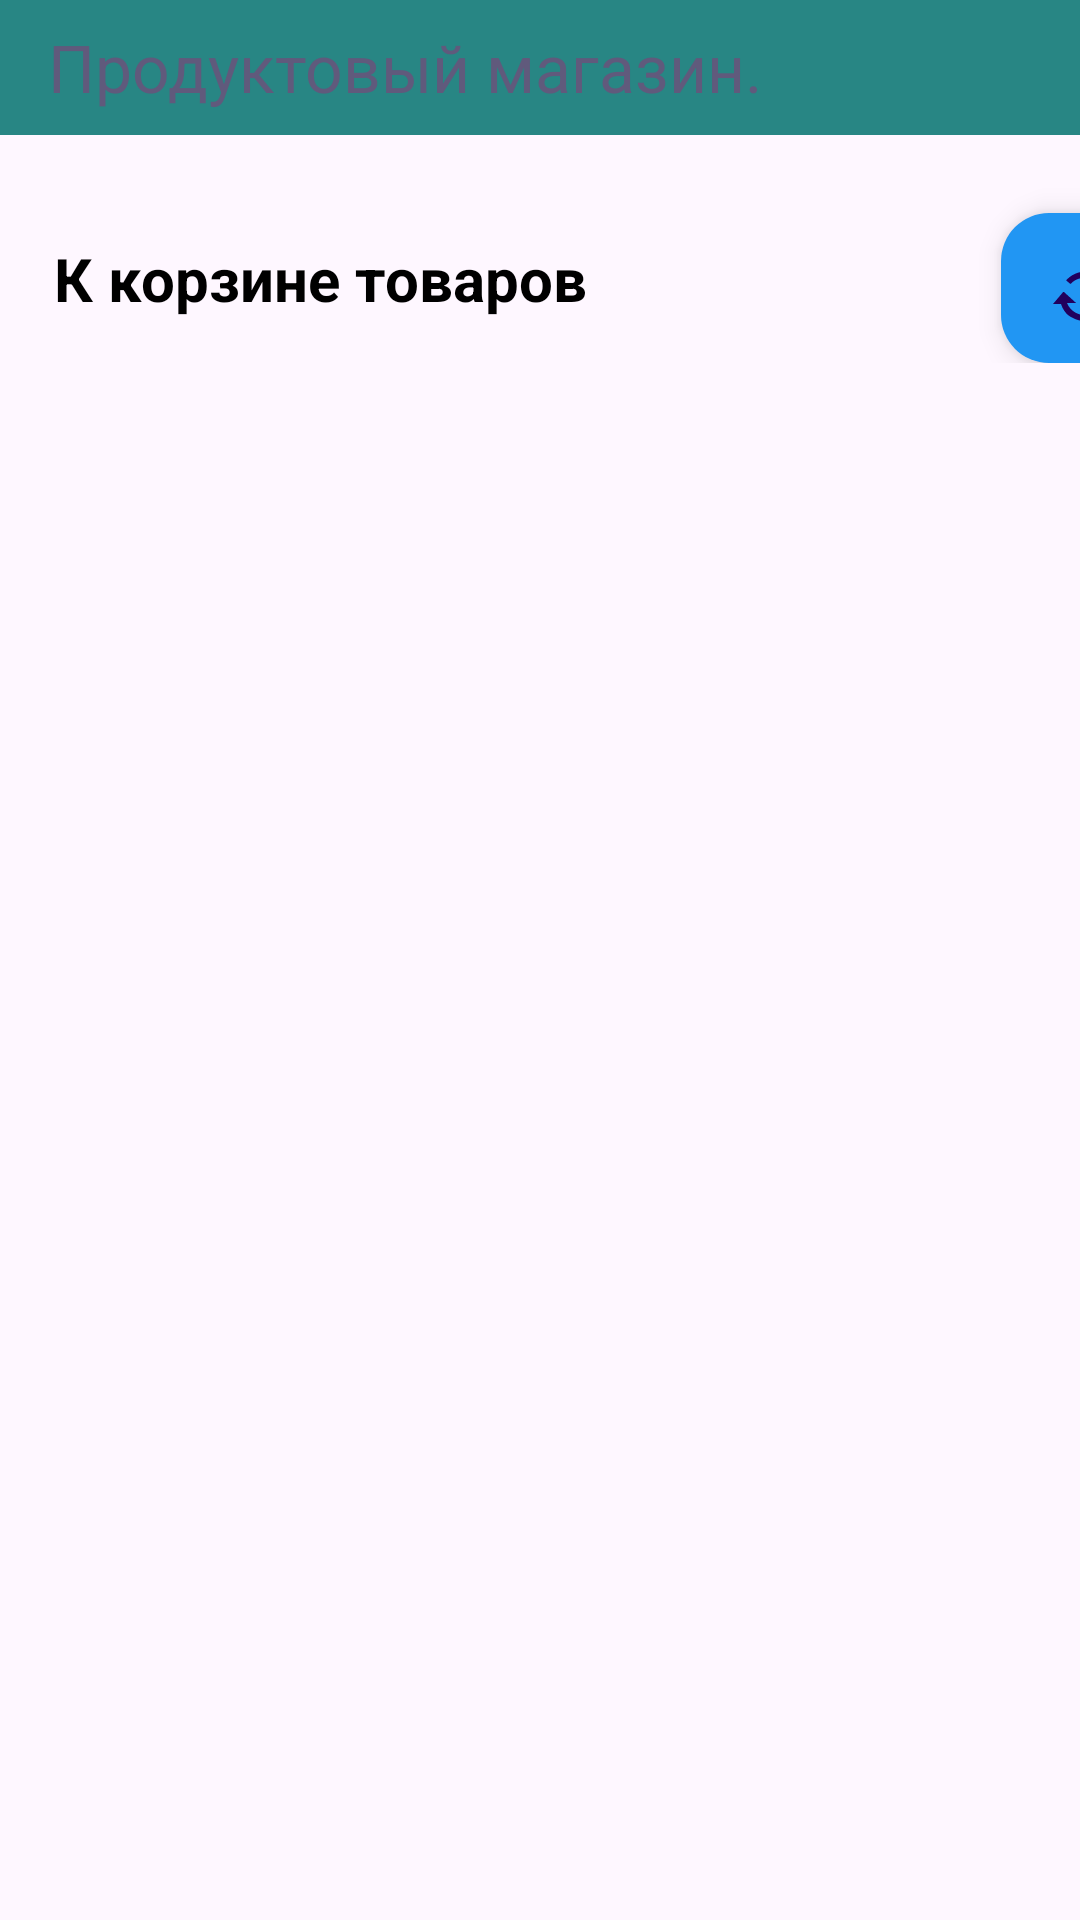

This screen was rendered from an Android layout file. Write that file and the resources it references.
<!-- AndroidManifest.xml: application theme Theme.Task_038 -->
<!-- res/layout/activity_shop.xml -->
<?xml version="1.0" encoding="utf-8"?>
<LinearLayout
    xmlns:android="http://schemas.android.com/apk/res/android"
    xmlns:app="http://schemas.android.com/apk/res-auto"
    xmlns:tools="http://schemas.android.com/tools"
    android:layout_width="match_parent"
    android:layout_height="match_parent"
    android:orientation="vertical"
    tools:context=".ShopActivity">

    <androidx.appcompat.widget.Toolbar
        android:id="@+id/toolBarShop"
        android:layout_width="match_parent"
        android:layout_height="45dp"
        android:background="@color/toolBar"
        app:layout_constraintStart_toStartOf="parent"
        app:layout_constraintTop_toTopOf="parent"
        app:title="Продуктовый магазин."
        app:titleTextColor="@color/material_dynamic_tertiary40"/>

    <LinearLayout
        android:layout_width="match_parent"
        android:layout_height="wrap_content"
        android:orientation="horizontal">

        <TextView
            android:layout_width="wrap_content"
            android:layout_height="wrap_content"
            android:layout_gravity="center"
            android:layout_marginTop="10dp"
            android:hint="К корзине товаров"
            android:inputType="text"
            android:padding="18dp"
            android:textColorHint="@color/black"
            android:textSize="20sp"
            android:textStyle="bold" />
    
    <com.google.android.material.floatingactionbutton.FloatingActionButton
        android:id="@+id/toCartShopButton"
        android:layout_width="70dp"
        android:layout_height="50dp"
        android:layout_marginTop="26dp"
        android:layout_marginLeft="120dp"
        android:backgroundTint="#2196F3"
        android:clickable="true"
        android:focusable="true"
        app:srcCompat="@android:drawable/stat_notify_sync" />

    </LinearLayout>

    <androidx.recyclerview.widget.RecyclerView
        android:id="@+id/recyclerViewRV"
        android:layout_width="match_parent"
        android:layout_height="match_parent"
        android:layout_margin="8dp"
        app:layout_constraintBottom_toBottomOf="parent"
        app:layout_constraintStart_toStartOf="parent"
        app:layout_constraintTop_toTopOf="parent"
        app:layout_constraintEnd_toEndOf="parent"
        tools:listitem="@layout/list_item" />

</LinearLayout>
<!-- res/layout/list_item.xml (included above) -->
<?xml version="1.0" encoding="utf-8"?>
<LinearLayout
    xmlns:android="http://schemas.android.com/apk/res/android"
    android:layout_width="match_parent"
    android:layout_height="wrap_content"
    android:orientation="vertical">

    <LinearLayout
        android:layout_width="match_parent"
        android:layout_height="wrap_content"
        android:padding="5px"
        android:orientation="horizontal">

        <ImageView
            android:id="@+id/imageViewIV"
            android:layout_width="80dp"
            android:layout_height="80dp"
            android:layout_gravity="center"
            android:layout_marginLeft="40dp"
            android:src="@mipmap/ic_launcher"/>

        <LinearLayout
            android:layout_width="match_parent"
            android:layout_height="wrap_content"
            android:padding="10px"
            android:layout_marginLeft="40dp"
            android:orientation="vertical">

            <TextView
                android:id="@+id/nameTV"
                android:hint="название продукта"
                android:layout_width="wrap_content"
                android:layout_height="wrap_content"
                android:layout_gravity="center"
                android:layout_marginTop="10px" />

            <TextView
                android:id="@+id/priceTV"
                android:hint="Цена продукта"
                android:layout_width="wrap_content"
                android:layout_height="wrap_content"
                android:layout_gravity="center"
                android:layout_marginTop="10px" />
        </LinearLayout>
    </LinearLayout>

</LinearLayout>
<!-- resources referenced by this layout -->
<resources>
  <color name="black">#FF000000</color>
  <color name="toolBar">#288684</color>
  <style name="Theme.Task_038" parent="Base.Theme.Task_038" />
  <style name="Base.Theme.Task_038" parent="Theme.Material3.DayNight.NoActionBar">
          
          
      </style>
</resources>
